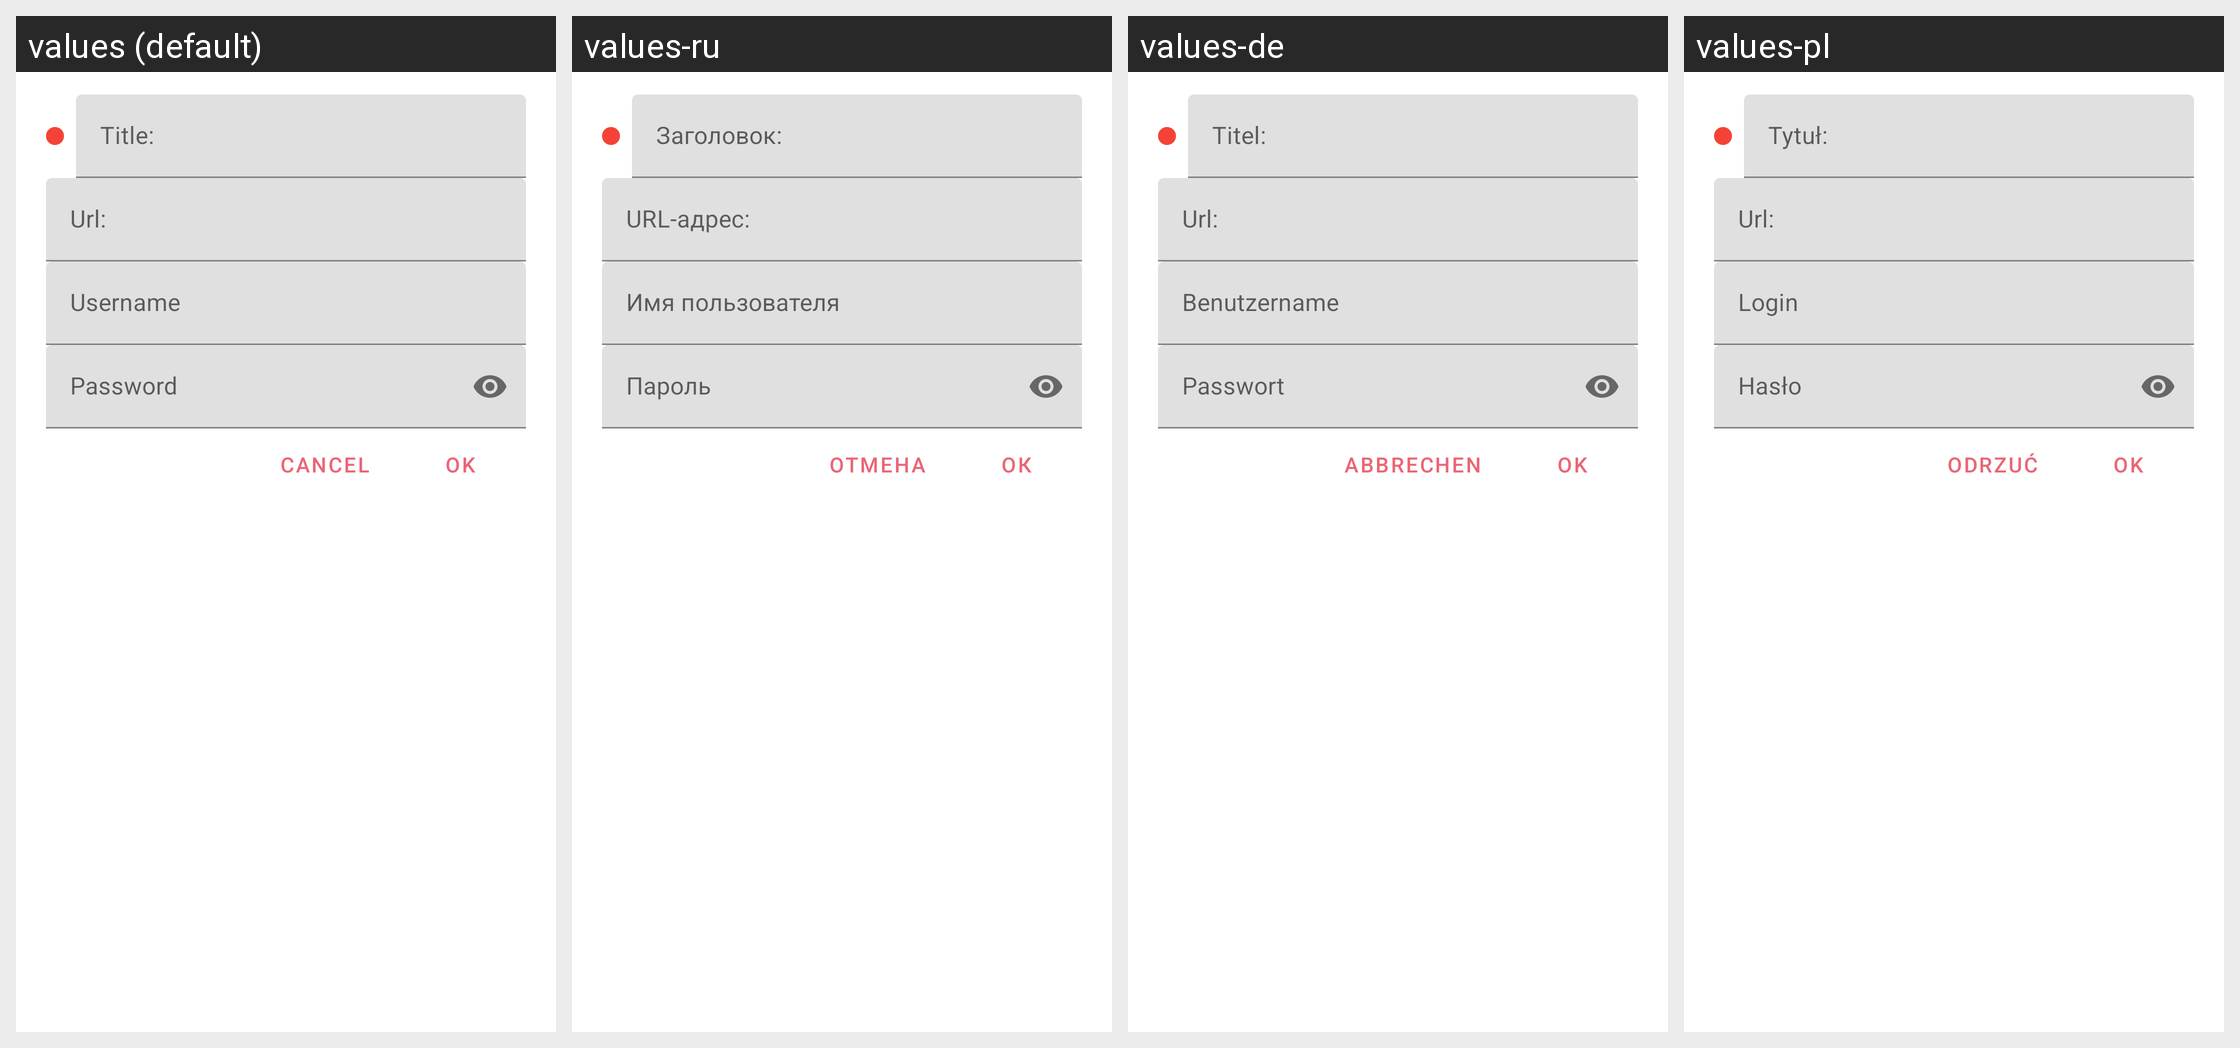

Strings drawn on this Android screen and how each of the app's shown locales translates them:
Android screen res/layout/dialog_edit_bookmark.xml rendered under 4 locales, left to right: values (default), values-ru, values-de, values-pl. Device: Nexus 5 (rendered at 1080×1920; each locale shown at half size, 540×960, under a caption strip naming it); theme AppTheme.
Other locales in the repository, not shown: values-es, values-fr-rFR, values-in, values-it, values-nl, values-pt, values-zh, values-zh-rTW.
Strings drawn on this screen, with the default value and each locale's value (text and hints the layout hard-codes, and strings that could not be matched under every locale, appear in the picture but are not listed):

dialog_title_hint
  values: Title:
  values-ru: Заголовок:
  values-de: Titel:
  values-pl: Tytuł:

dialog_url_hint
  values: Url:
  values-ru: URL-адрес:
  values-de: Url:
  values-pl: Url:  [not translated; the default value is used]

dialog_sign_in_username
  values: Username
  values-ru: Имя пользователя
  values-de: Benutzername
  values-pl: Login

dialog_sign_in_password
  values: Password
  values-ru: Пароль
  values-de: Passwort
  values-pl: Hasło

app_ok
  values: OK
  values-ru: ОК
  values-de: OK
  values-pl: OK

app_cancel
  values: Cancel
  values-ru: Отмена
  values-de: Abbrechen
  values-pl: Odrzuć
